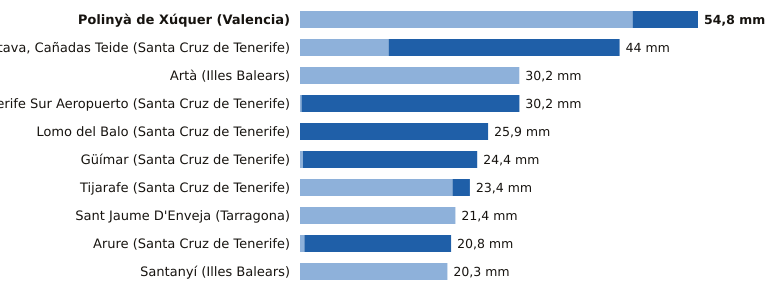

Values plotted in this chart, from the file beside it:
estacion, provincia, indicativo, mm_6_dias_anteriores, mm_hoy, mm_7_dias, horas_de_hoy
Polinyà de Xúquer, Valencia, 8325X, 45.8, 9.0, 54.8, 14
La Orotava, Cañadas Teide, Santa Cruz de Tenerife, C406G, 12.2, 31.8, 44.0, 13
Artà, Illes Balears, B526X, 30.2, 0.0, 30.2, 13
Tenerife Sur Aeropuerto, Santa Cruz de Tenerife, C429I, 0.2, 30.0, 30.2, 13
Lomo del Balo, Santa Cruz de Tenerife, C419L, 0.0, 25.9, 25.9, 13
Güímar, Santa Cruz de Tenerife, C439J, 0.4, 24.0, 24.4, 13
Tijarafe, Santa Cruz de Tenerife, C117Z, 21.0, 2.4, 23.4, 13
Sant Jaume D'Enveja, Tarragona, 9987P, 21.4, 0.0, 21.4, 14
Arure, Santa Cruz de Tenerife, C316I, 0.6, 20.2, 20.8, 12
Santanyí, Illes Balears, B410B, 20.3, 0.0, 20.3, 14
